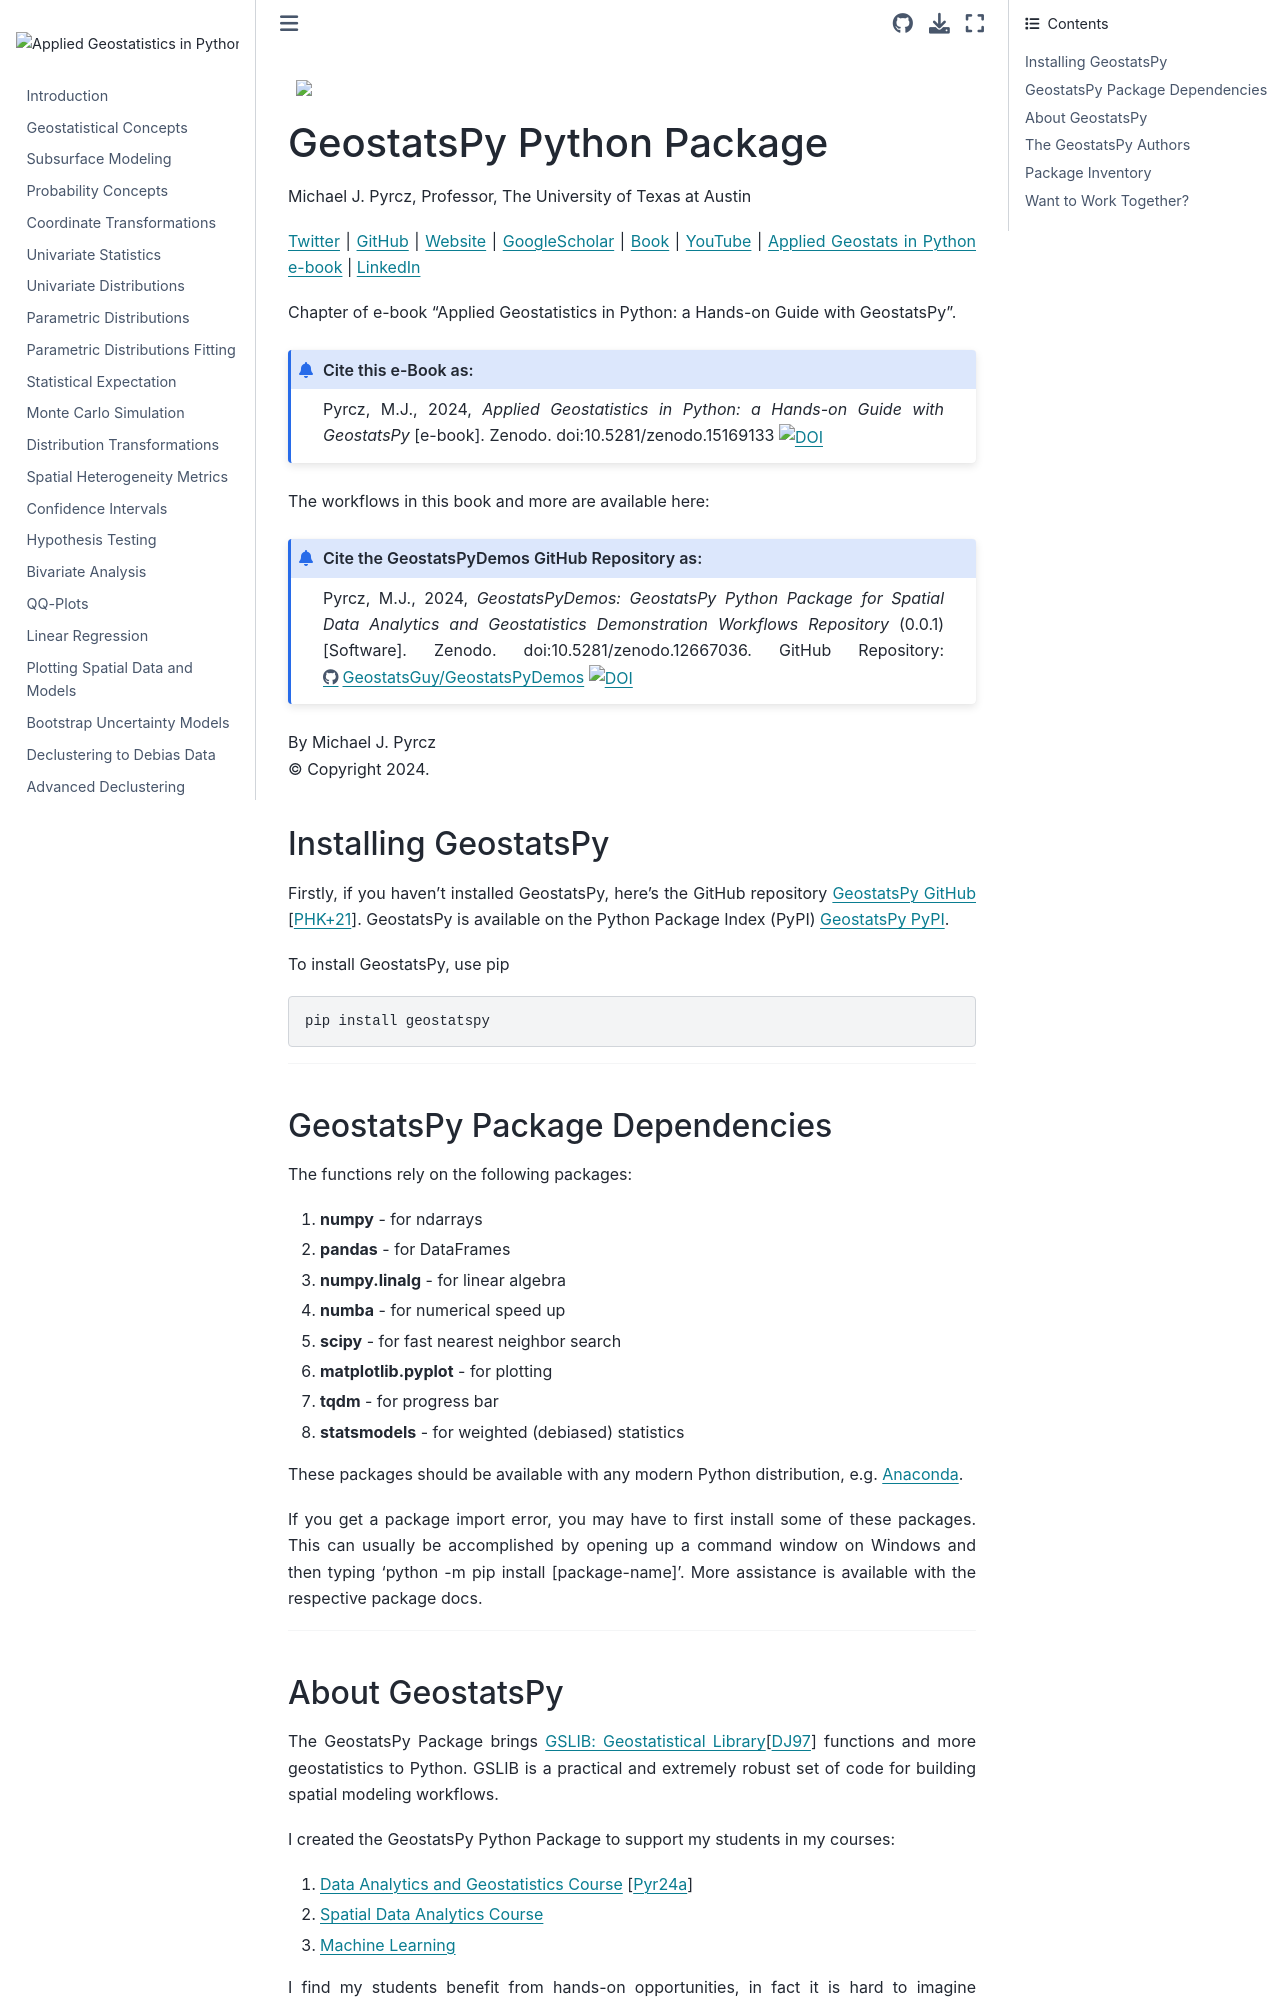

repository: GeostatsGuy/GeostatsPyDemos_Book · page: GeostatsPy.html · generator: jekyll

<figure style="text-align: center;">
  <img src="_static/intro/title_page.png" style="display: block; margin: 0 auto; width: 100%;">
</figure>

### GeostatsPy Python Package

Michael J. Pyrcz, Professor, The University of Texas at Austin 

[Twitter](https://twitter.com/geostatsguy) | [GitHub](https://github.com/GeostatsGuy) | [Website](http://michaelpyrcz.com) | [GoogleScholar](https://scholar.google.com/citations?user=QVZ20eQAAAAJ&hl=en&oi=ao) | [Book](https://www.amazon.com/Geostatistical-Reservoir-Modeling-Michael-Pyrcz/dp/0199731446) | [YouTube](https://www.youtube.com/channel/UCLqEr-xV-ceHdXXXrTId5ig)  | [Applied Geostats in Python e-book](https://geostatsguy.github.io/GeostatsPyDemos_Book/intro.html) | [LinkedIn](https://www.linkedin.com/in/michael-pyrcz-61a648a1)

Chapter of e-book "Applied Geostatistics in Python: a Hands-on Guide with GeostatsPy". 

```{admonition} Cite this e-Book as:
:class: remove-from-content-only

Pyrcz, M.J., 2024, *Applied Geostatistics in Python: a Hands-on Guide with GeostatsPy* [e-book]. Zenodo. doi:10.5281/zenodo.15169133 [![DOI](https://zenodo.org/badge/838927017.svg)](https://doi.org/10.5281/zenodo.15169132)  
```

The workflows in this book and more are available here:

```{admonition} Cite the GeostatsPyDemos GitHub Repository as:
:class: remove-from-content-only

Pyrcz, M.J., 2024, *GeostatsPyDemos: GeostatsPy Python Package for Spatial Data Analytics and Geostatistics Demonstration Workflows Repository* (0.0.1) [Software]. Zenodo. doi:10.5281/zenodo.12667036. GitHub Repository: https://github.com/GeostatsGuy/GeostatsPyDemos [![DOI](https://zenodo.org/badge/777871341.svg)](https://doi.org/10.5281/zenodo.12667035)
```

By Michael J. Pyrcz <br />
&copy; Copyright 2024.

#### Installing GeostatsPy

Firstly, if you haven't installed GeostatsPy, here's the GitHub repository [GeostatsPy GitHub](https://github.com/GeostatsGuy/GeostatsPy/tree/master) {cite}`pyrczetal2021`. GeostatsPy is available on the Python Package Index (PyPI) [GeostatsPy PyPI](https://pypi.org/project/geostatspy/).

To install GeostatsPy, use pip

```console
pip install geostatspy
```
***

#### GeostatsPy Package Dependencies

The functions rely on the following packages:

1. **numpy** - for ndarrays
2. **pandas** - for DataFrames
3. **numpy.linalg** - for linear algebra
4. **numba** - for numerical speed up
5. **scipy** - for fast nearest neighbor search
6. **matplotlib.pyplot** - for plotting
7. **tqdm** - for progress bar
8. **statsmodels** - for weighted (debiased) statistics                

These packages should be available with any modern Python distribution, e.g. [Anaconda](https://www.anaconda.com/download/).

If you get a package import error, you may have to first install some of these packages. This can usually be accomplished by opening up a command window on Windows and then typing 'python -m pip install [package-name]'. More assistance is available with the respective package docs.  

***
